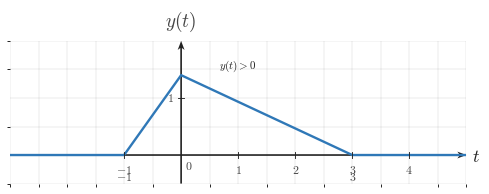

Here is the Python script that generated this plot: (Note: this script raises an exception after producing the figure.)
from __future__ import annotations

from pathlib import Path

import numpy as np
from matplotlib import pyplot as plt
from matplotlib.ticker import MultipleLocator

plt.rcParams.update({"mathtext.fontset": "cm", "font.family": "serif"})

CANONICAL_DPI = 300
PX_PER_DATA_UNIT = 150

def px_to_pt(px: float) -> float:
    return px * 72 / CANONICAL_DPI

def px_to_data(px: float) -> float:
    return px / PX_PER_DATA_UNIT

SIGNAL_COLOR = "#2f78b7"
AXIS_COLOR = "#222222"
TICK_LABEL_COLOR = "#444444"
GRID_COLOR = "#000000"
TICK_LW = px_to_pt(2.7)
GRID_LW = px_to_pt(1.3)
SIGNAL_LW = px_to_pt(7.1)
ANNOTATION_LW = px_to_pt(2.9)
TICK_LABEL_SIZE = px_to_pt(35.6)
AXIS_LABEL_SIZE = px_to_pt(53.3)
TOP_LABEL_SIZE = px_to_pt(57.8)
ANNOTATION_SIZE = px_to_pt(33.3)
TICK_HALF_LEN = px_to_data(8.25)
X_AXIS_LABEL_X_PAD = px_to_data(15)
X_AXIS_LABEL_Y = -px_to_data(4.5)
X_TICK_LABEL_Y = -px_to_data(24)
Y_TICK_LABEL_X = px_to_data(18)
ORIGIN_LABEL_X = px_to_data(9)
ORIGIN_LABEL_Y = -px_to_data(12)
Y_AXIS_LABEL_Y_PAD = px_to_data(18)

AXIS_ARROW_SHAFT_WIDTH_DATA = px_to_data(4.3)
AXIS_ARROW_KW = dict(
    angles="xy",
    scale_units="xy",
    scale=1,
    units="xy",
    width=AXIS_ARROW_SHAFT_WIDTH_DATA,
    headwidth=4.2,
    headlength=5.5,
    headaxislength=4.3,
    color=AXIS_COLOR,
    pivot="tail",
    clip_on=False,
)

def math_label(value: float | str) -> str:
    if isinstance(value, str):
        return value
    if abs(float(value) - int(value)) < 1e-9:
        return rf"${int(value)}$"
    return rf"${value:g}$"

def make_ct_signal_figure(xlim, ylim):
    x_range = xlim[1] - xlim[0]
    y_range = ylim[1] - ylim[0]
    fig_w_px = 115 + x_range * PX_PER_DATA_UNIT + 120
    fig_h_px = 95 + y_range * PX_PER_DATA_UNIT + 110
    return plt.subplots(
        figsize=(fig_w_px / CANONICAL_DPI, fig_h_px / CANONICAL_DPI),
        dpi=CANONICAL_DPI,
        facecolor="white",
        constrained_layout=True,
    )

def setup_ct_signal_axes(ax, *, xlim, ylim, xticks, yticks, x_axis_label=r"$t$", y_axis_label=r"$y(t)$", show_grid=True, y_tick_label_side="left", x_minor_grid_step=1, y_minor_grid_step=1, equal_aspect=True):
    ax.set_xlim(*xlim)
    ax.set_ylim(*ylim)
    if equal_aspect:
        ax.set_aspect("equal", adjustable="box")
    ax.set_xticks(xticks)
    ax.set_yticks(yticks)
    ax.xaxis.set_minor_locator(MultipleLocator(x_minor_grid_step))
    ax.yaxis.set_minor_locator(MultipleLocator(y_minor_grid_step))
    if show_grid:
        ax.grid(True, which="both", linewidth=GRID_LW, alpha=0.18, color=GRID_COLOR)
        ax.set_axisbelow(True)
    for spine in ax.spines.values():
        spine.set_visible(False)
    ax.tick_params(left=False, bottom=False, labelleft=False, labelbottom=False)

    ax.quiver(xlim[0], 0, xlim[1] - xlim[0], 0, **AXIS_ARROW_KW)
    ax.quiver(0, ylim[0], 0, ylim[1] - ylim[0], **AXIS_ARROW_KW)

    for t in xticks:
        if abs(t) < 1e-12:
            continue
        ax.plot([t, t], [-TICK_HALF_LEN, TICK_HALF_LEN], color=AXIS_COLOR, lw=TICK_LW, zorder=5)
        ax.text(t, X_TICK_LABEL_Y, math_label(t), fontsize=TICK_LABEL_SIZE, ha="center", va="top", color=TICK_LABEL_COLOR)
    for y in yticks:
        if abs(y) < 1e-12:
            continue
        ax.plot([-TICK_HALF_LEN, TICK_HALF_LEN], [y, y], color=AXIS_COLOR, lw=TICK_LW, zorder=5)
        x_txt = Y_TICK_LABEL_X if y_tick_label_side == "right" else -Y_TICK_LABEL_X
        ha = "left" if y_tick_label_side == "right" else "right"
        ax.text(x_txt, y, math_label(y), fontsize=TICK_LABEL_SIZE, ha=ha, va="center", color=TICK_LABEL_COLOR)

    ax.text(ORIGIN_LABEL_X, ORIGIN_LABEL_Y, r"$0$", fontsize=TICK_LABEL_SIZE, ha="left", va="top", color=TICK_LABEL_COLOR)
    ax.text(xlim[1] + X_AXIS_LABEL_X_PAD, X_AXIS_LABEL_Y, x_axis_label, fontsize=AXIS_LABEL_SIZE, ha="left", va="center", color=AXIS_COLOR)
    ax.text(0, ylim[1] + Y_AXIS_LABEL_Y_PAD, y_axis_label, fontsize=TOP_LABEL_SIZE, ha="center", va="bottom", color=TICK_LABEL_COLOR)

def plot_signal(ax, t, x, *, lw=SIGNAL_LW):
    ax.plot(t, x, color=SIGNAL_COLOR, linewidth=lw, solid_capstyle="butt", solid_joinstyle="miter", zorder=4)

def save_figure(fig, output_path):
    output_path = Path(output_path)
    output_path.parent.mkdir(parents=True, exist_ok=True)
    fig.savefig(output_path, dpi=CANONICAL_DPI, bbox_inches="tight", facecolor="white")

fig, ax = make_ct_signal_figure(xlim=(-3.0, 5.0), ylim=(-0.5, 2.0))
setup_ct_signal_axes(
    ax,
    xlim=(-3.0, 5.0),
    ylim=(-0.5, 2.0),
    xticks=[-1.0, 0.0, 1.0, 2.0, 3.0, 4.0],
    yticks=[0.0, 1.0],
    x_axis_label=r"$t$",
    y_axis_label=r"$y(t)$",
    x_minor_grid_step=0.5,
    y_minor_grid_step=0.5,
)

t = np.array([-3.0, -1.0, 0.0, 3.0, 5.0])
x = np.array([0.0, 0.0, 1.4, 0.0, 0.0])
plot_signal(ax, t, x)
ax.text(-1.0, -0.28, r"$-1$", fontsize=TICK_LABEL_SIZE, ha="center", va="top", color=TICK_LABEL_COLOR)
ax.text(3.0, -0.28, r"$3$", fontsize=TICK_LABEL_SIZE, ha="center", va="top", color=TICK_LABEL_COLOR)
ax.text(1.0, 1.55, r"$y(t)>0$", fontsize=ANNOTATION_SIZE, ha="center", va="center", color=AXIS_COLOR)

save_figure(fig, '/home/jake/Developer/MA/PIPELINE/Electrical-and-Computer-Engineering/2-Build-Lessons/4-Image-Generation/1-Outputs/Continuous-Time-Signal-Processing/7.4--direct-convolution-for-lti-systems-Images/images/l007-s003-qg-q001-q001.png')
